The GitHub repository Edgar-Del/brain_watermark contains a labelled image folder "roi_masks" with 4 categories: glioma, meningioma, no tumor, pituitary tumor. Examples follow, each with its label.

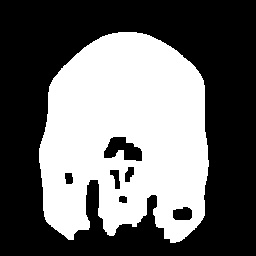
Label: glioma

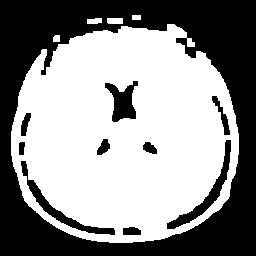
Label: no tumor

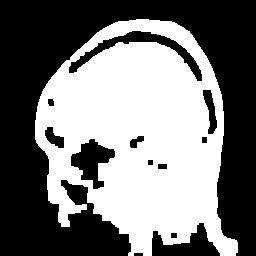
Label: meningioma

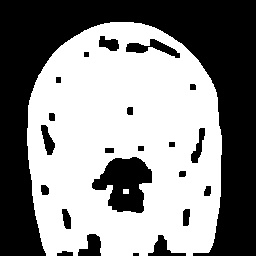
Label: pituitary tumor

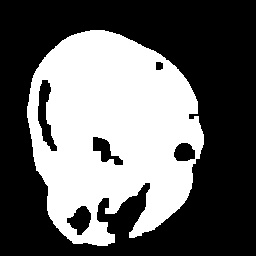
Label: glioma

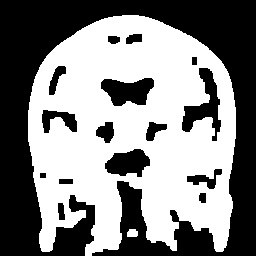
Label: pituitary tumor
